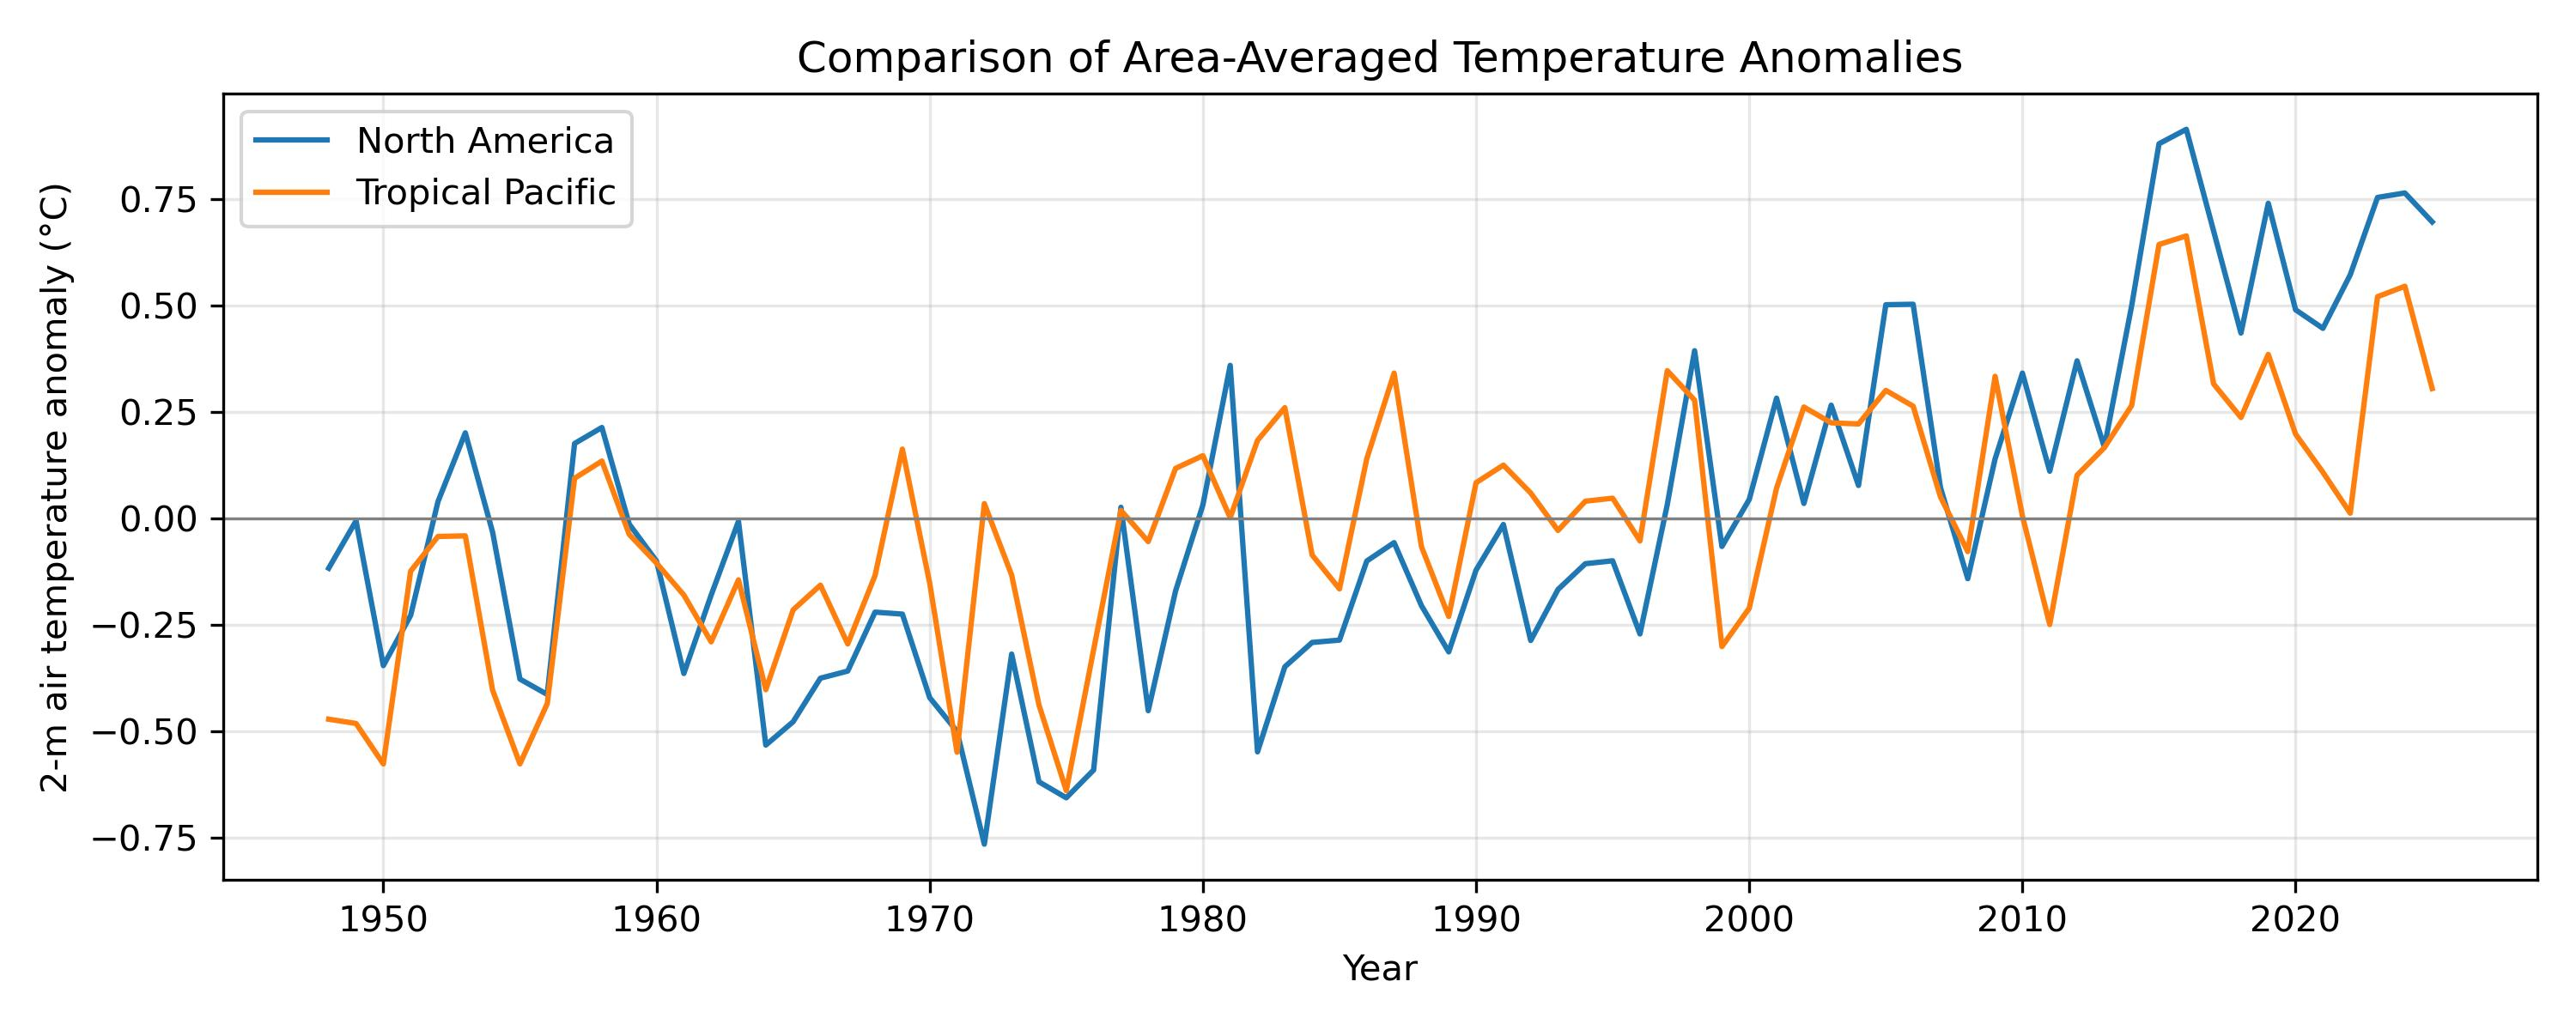

This figure's Python source:
# ---------------------------------------------------------
# Compare Area-Averaged Temperature Anomalies
# ---------------------------------------------------------
# This program compares temperature anomalies between
# two selected regions using NOAA NCEP/NCAR Reanalysis.
#
# Why use anomalies?
# Different regions have different average temperatures.
#
# Example:
#   Tropical Pacific : ~27°C
#   North America    : ~11°C
#
# To compare climate variability rather than mean
# temperature, we remove the average seasonal cycle.
#
# Anomaly = Temperature − Monthly Climatology
#
# Positive anomalies indicate warmer-than-average
# conditions, while negative anomalies indicate
# cooler-than-average conditions.
# ---------------------------------------------------------

import xarray as xr
import numpy as np
import matplotlib.pyplot as plt
from pathlib import Path


def regional_weighted_mean(data, lat1, lat2, lon1, lon2):
    """
    Calculate cosine-latitude-weighted regional mean.
    """

    # Convert longitude system if needed
    if lon1 < 0 or lon2 < 0:
        if (data.lon > 180).any():
            data = data.assign_coords(
                lon=((data.lon + 180) % 360 - 180)
            ).sortby("lon")
    else:
        if (data.lon < 0).any():
            data = data.assign_coords(
                lon=(data.lon % 360)
            ).sortby("lon")

    # Select latitude range correctly
    if data.lat[0] > data.lat[-1]:
        dat_region = data.sel(
            lat=slice(lat1, lat2),
            lon=slice(lon1, lon2)
        )
    else:
        dat_region = data.sel(
            lat=slice(lat2, lat1),
            lon=slice(lon1, lon2)
        )

    # Cosine-latitude weighting
    weights = np.cos(np.deg2rad(dat_region.lat))

    dat_region_mean = dat_region.weighted(weights).mean(
        dim=("lat", "lon"),
        skipna=True
    )

    return dat_region_mean

def calc_seasonal_anom(dat, window=5, end_month=1):
    """
    Calculate seasonal mean anomaly using a trailing running mean, extract the final month (e.g., Mar for NDJFM),
    convert to year-lat-lon DataArray, apply minimum coverage mask, and optionally remove trend.

    Parameters:
    -----------
    dat : xr.DataArray
        Input data with dimensions (time, lat, lon) and datetime64 'time'.
    window : int
        Running mean window size (default is 5).
    end_month : int
        Target month used to extract seasonal means (final month of the trailing average).
    min_coverage : float
        Minimum fraction of year coverage required for masking (default 0.9).
    dtrend : bool
        If True, remove linear trend after applying coverage mask.

    Returns:
    --------
    dat_out : xr.DataArray
        Seasonal mean anomaly with dimensions (year, lat, lon).
    """

    # Compute monthly anomalies
    clm = dat.groupby("time.month").mean(dim="time")
    anm = dat.groupby("time.month") - clm

    # Apply trailing running mean
    dat_rm = anm.rolling(time=window, center=False, min_periods=window).mean()

    # Filter for entries where month == end_month
    dat_tmp = dat_rm.sel(time=dat_rm["time"].dt.month == end_month)

    # Extract year from the end_month timestamps
    years = dat_tmp["time"].dt.year

    # Create clean DataArray with dimensions ['year', 'lat', 'lon']
    datS = xr.DataArray(
        data=dat_tmp.values,
        dims=["year", "lat", "lon"],
        coords={
            "year": years.values,
            "lat": dat_tmp["lat"].values,
            "lon": dat_tmp["lon"].values,
        },
        name=dat.name if hasattr(dat, "name") else "SeasonalMean",
        attrs=dat.attrs.copy(),
    )

    return datS

# ---------------------------------------------------------
# User settings
# ---------------------------------------------------------

indir = Path("../../data/")
filein = indir / "air.2m.mon.mean.nc"

# Region 1: North America
region1_name = "North America"
lat1_start, lat1_end = 75, 15
lon1_start, lon1_end = 190, 300

# Region 2: Tropical Pacific
region2_name = "Tropical Pacific"
lat2_start, lat2_end = 20, -20
lon2_start, lon2_end = 120, 280


# ---------------------------------------------------------
# Load data
# ---------------------------------------------------------

ds = xr.open_dataset(filein)
air = ds["air"][:-2]

# Convert Kelvin to Celsius
air = air - 273.15
air.attrs["units"] = "degC"

# ---------------------------------------------------------
# Calculate annual-mean anomalies using running mean
# ---------------------------------------------------------

air_an_anm = calc_seasonal_anom(air, window=12, end_month=12)

# ---------------------------------------------------------
# Calculate regional means
# ---------------------------------------------------------

r1_an_anm = regional_weighted_mean(
    air_an_anm,
    lat1_start,
    lat1_end,
    lon1_start,
    lon1_end
)

r2_an_anm = regional_weighted_mean(
    air_an_anm,
    lat2_start,
    lat2_end,
    lon2_start,
    lon2_end
)




# ---------------------------------------------------------
# Plot comparison
# ---------------------------------------------------------

plt.figure(figsize=(10, 4))

plt.plot(
    r1_an_anm.year,
    r1_an_anm,
    linewidth=1.5,
    label=region1_name
)

plt.plot(
    r2_an_anm.year,
    r2_an_anm,
    linewidth=1.5,
    label=region2_name
)

plt.axhline(0, color="gray", linewidth=0.8)

plt.xlabel("Year")
plt.ylabel("2-m air temperature anomaly (°C)")
plt.title("Comparison of Area-Averaged Temperature Anomalies")
plt.legend()
plt.grid(alpha=0.3)
plt.tight_layout()

output_path = Path(__file__).with_suffix(".jpg")
plt.savefig(output_path, dpi=300)

plt.show()

ds.close()
